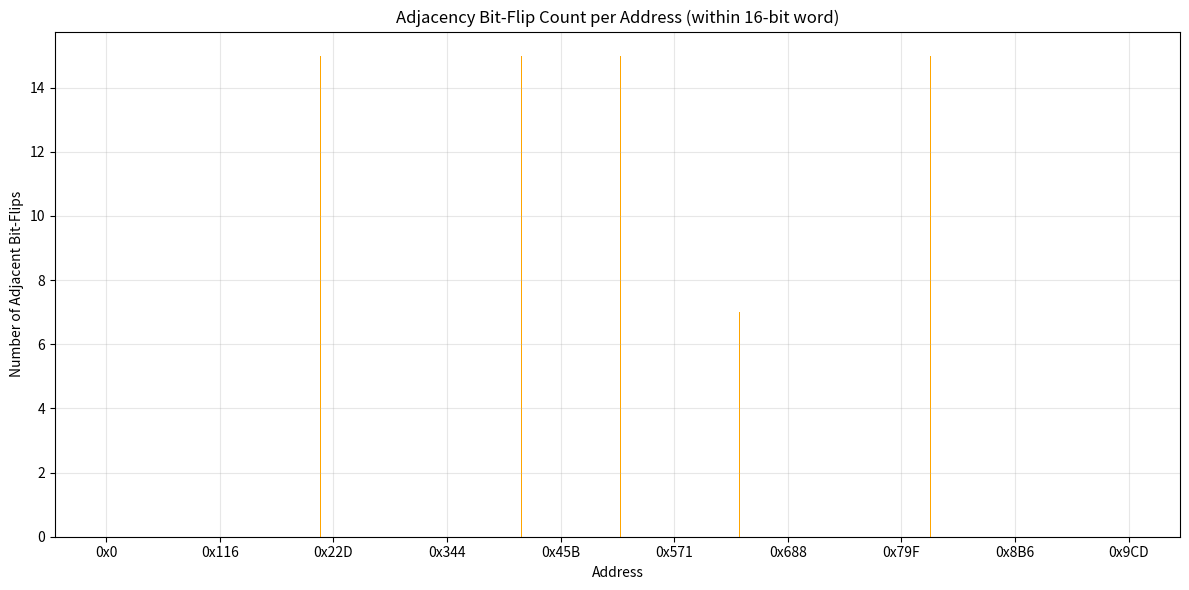

The matplotlib source for this figure:
import matplotlib.pyplot as plt
import numpy as np

# Your data from the memory test
data = [
    (0x0, 0xBA),
    (0x1F5, 0x0),
    (0x200, 0x9600),
    (0x20E, 0x0),
    (0x2F3, 0x2),
    (0x309, 0x0),
    (0x3FB, 0x0),
    (0x41C, 0xBA),
    (0x4EE, 0x0),
    (0x51B, 0x0),
    (0x612, 0xBA),
    (0x715, 0xBA),
    (0x7E7, 0x0),
    (0x7EA, 0x7),
    (0x8CA, 0x0),
    (0x93F, 0xBA),
    (0x9CD, 0x0)
]

PATTERN = 0xFFFF

addresses = [entry[0] for entry in data]
values = [entry[1] for entry in data]

# Calculate bit flips (number of bits that flipped from the pattern)
bit_flips = [bin(val ^ PATTERN).count('1') for val in values]

# --- CORRECTED ADJACENCY CALCULATION ---
def count_adjacent_bit_flips(val, pattern=PATTERN, bits=16):
    flipped = val ^ pattern
    count = 0
    for i in range(bits - 1):
        # Check if both adjacent bits are flipped
        if ((flipped >> i) & 0b11) == 0b11:
            count += 1
    return count

adjacent_flips = [count_adjacent_bit_flips(val) for val in values]

plt.figure(figsize=(12, 6))
plt.bar(addresses, adjacent_flips, color='orange')
plt.title('Adjacency Bit-Flip Count per Address (within 16-bit word)')
plt.xlabel('Address')
plt.ylabel('Number of Adjacent Bit-Flips')
plt.xticks(ticks=np.linspace(min(addresses), max(addresses), 10),
           labels=[f'0x{int(x):X}' for x in np.linspace(min(addresses), max(addresses), 10)])
plt.grid(True, alpha=0.3)
plt.tight_layout()
plt.savefig('adjacency_bit_flip_count_corrected.png', dpi=300)
plt.show()

# Print a check for addresses with max bit flips
for addr, flips, adj in zip(addresses, bit_flips, adjacent_flips):
    if flips == 16:
        print(f"Address 0x{addr:X}: {flips} bit flips, {adj} adjacent bit flips (should be 15 if all are adjacent)")
